Run: headless pygame with SDL's dummy video driver; simulated clock (each Clock.tick advances the game by its frame time, no real sleeping); random seed 0; keys injected as events and as key.get_pressed() state; no mouse input.
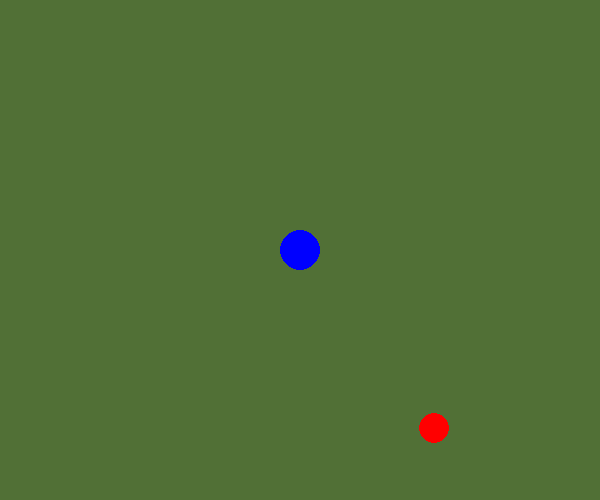
Frame 1 of 4 · flips 1–60 · no input
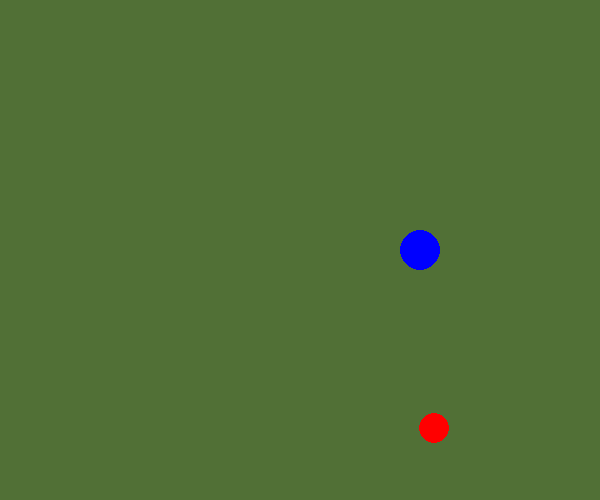
Frame 2 of 4 · flips 61–180 · tapped SPACE, RETURN · held RIGHT (→), D
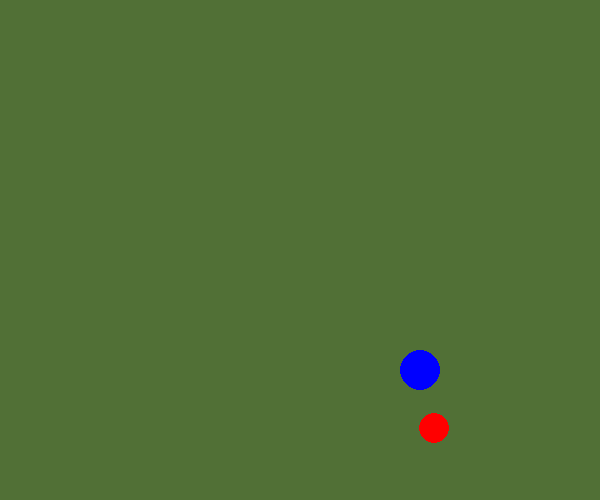
Frame 3 of 4 · flips 181–300 · held DOWN (↓), S
Frame 4 of 4 · flips 301–420 · held LEFT (←), A, UP (↑), W · screen same as frame 2, image omitted

The pygame program that drew these frames:

import random
import pygame

pygame.init()
pygame.font.init()
WIDTH, HEIGHT= 600,500
SCREEN = pygame.display.set_mode((WIDTH,HEIGHT))
pygame.display.set_caption('SNAKE PROJECT')

#VARIABLES
FPS = 144
initiated = False
screenrect = SCREEN.get_rect()
screencenter = screenrect.center
bgclr = (81, 112, 54)
BLACK = 0,0,0
speed = 2
x=0
y=0
xchange = 0 
ychange = 0
my_font = pygame.font.SysFont('Comic Sans MS', 30)

def randomcoord():
    coord = (random.randrange(40,560), random.randrange(40,460))
    return coord
    
class objects:
    def __init__(self,colour ,location ,size, name, surface=SCREEN):
        self.surface = surface
        self.colour = colour
        self.location = location
        self.size = size
        self.name = name
        
    def drawobject(self):
        
        self.name = pygame.draw.circle(self.surface,self.colour,self.location,self.size, width=0)
        pygame.display.update()
        
class snakeobj(objects):
    def __init__(self,colour,location, size,name):
        super().__init__(colour, location, size,name)
        
    def move(self,x,y,apple):
        SCREEN.fill(bgclr)
        apple.drawobject()
        self.location = (screencenter[0] + x, screencenter[1] + y)
        self.drawobject()
        

class appleobj(objects):
    def __init__(self,colour, location,size,name):
        super().__init__(colour,location, size,name)
        self.location = randomcoord()

def initialise(endrun):
    SCREEN.fill(bgclr)
    snake = snakeobj((0,0,255),screencenter, 20 , "snakerect")
    snake.drawobject()

    apple = appleobj((255,0,0),None,15, "applerect")
    apple.drawobject()

    if endrun:
        main(initiated,x,y,xchange,ychange)
    return snake, apple

def endscreen(endrun):
    while endrun:
        text_surface = my_font.render('GAME OVER: RESTART = ANY BUTTON', False, (255, 255, 255))
        SCREEN.blit(text_surface, (0,0))
        pygame.display.update()
        for event in pygame.event.get():
            if event.type == pygame.KEYDOWN:
                initialise(endrun=True)
                endrun = False
                
            elif event.type == pygame.QUIT:
                pygame.quit
                endrun=False
                
    
        
def main(initiated,x,y,xchange,ychange):
    clock = pygame.time.Clock()
    run = True      
    while run:
        if initiated == False:
            ran = initialise(None)
            snake = ran[0]
            apple = ran[1]            
            initiated = True 
        for event in pygame.event.get():       
            if event.type == pygame.QUIT:
                run = False  
            if event.type == pygame.KEYDOWN:
                if event.key == pygame.K_RIGHT:
                    xchange = speed
                    ychange = 0
                elif event.key == pygame.K_LEFT:
                    xchange = -speed
                    ychange = 0
                elif event.key == pygame.K_DOWN:
                    xchange = 0 
                    ychange = speed
                elif event.key == pygame.K_UP:
                    xchange = 0 
                    ychange = -speed

        if screenrect.contains(snake.name) != True:
            endscreen(endrun = True)
            run = False

        x += xchange
        y += ychange 
        snake.move(x,y,apple)
        clock.tick(FPS)
    pygame.display.update()
if __name__ == "__main__":
    main(initiated,x,y,xchange,ychange)

pygame.quit()
